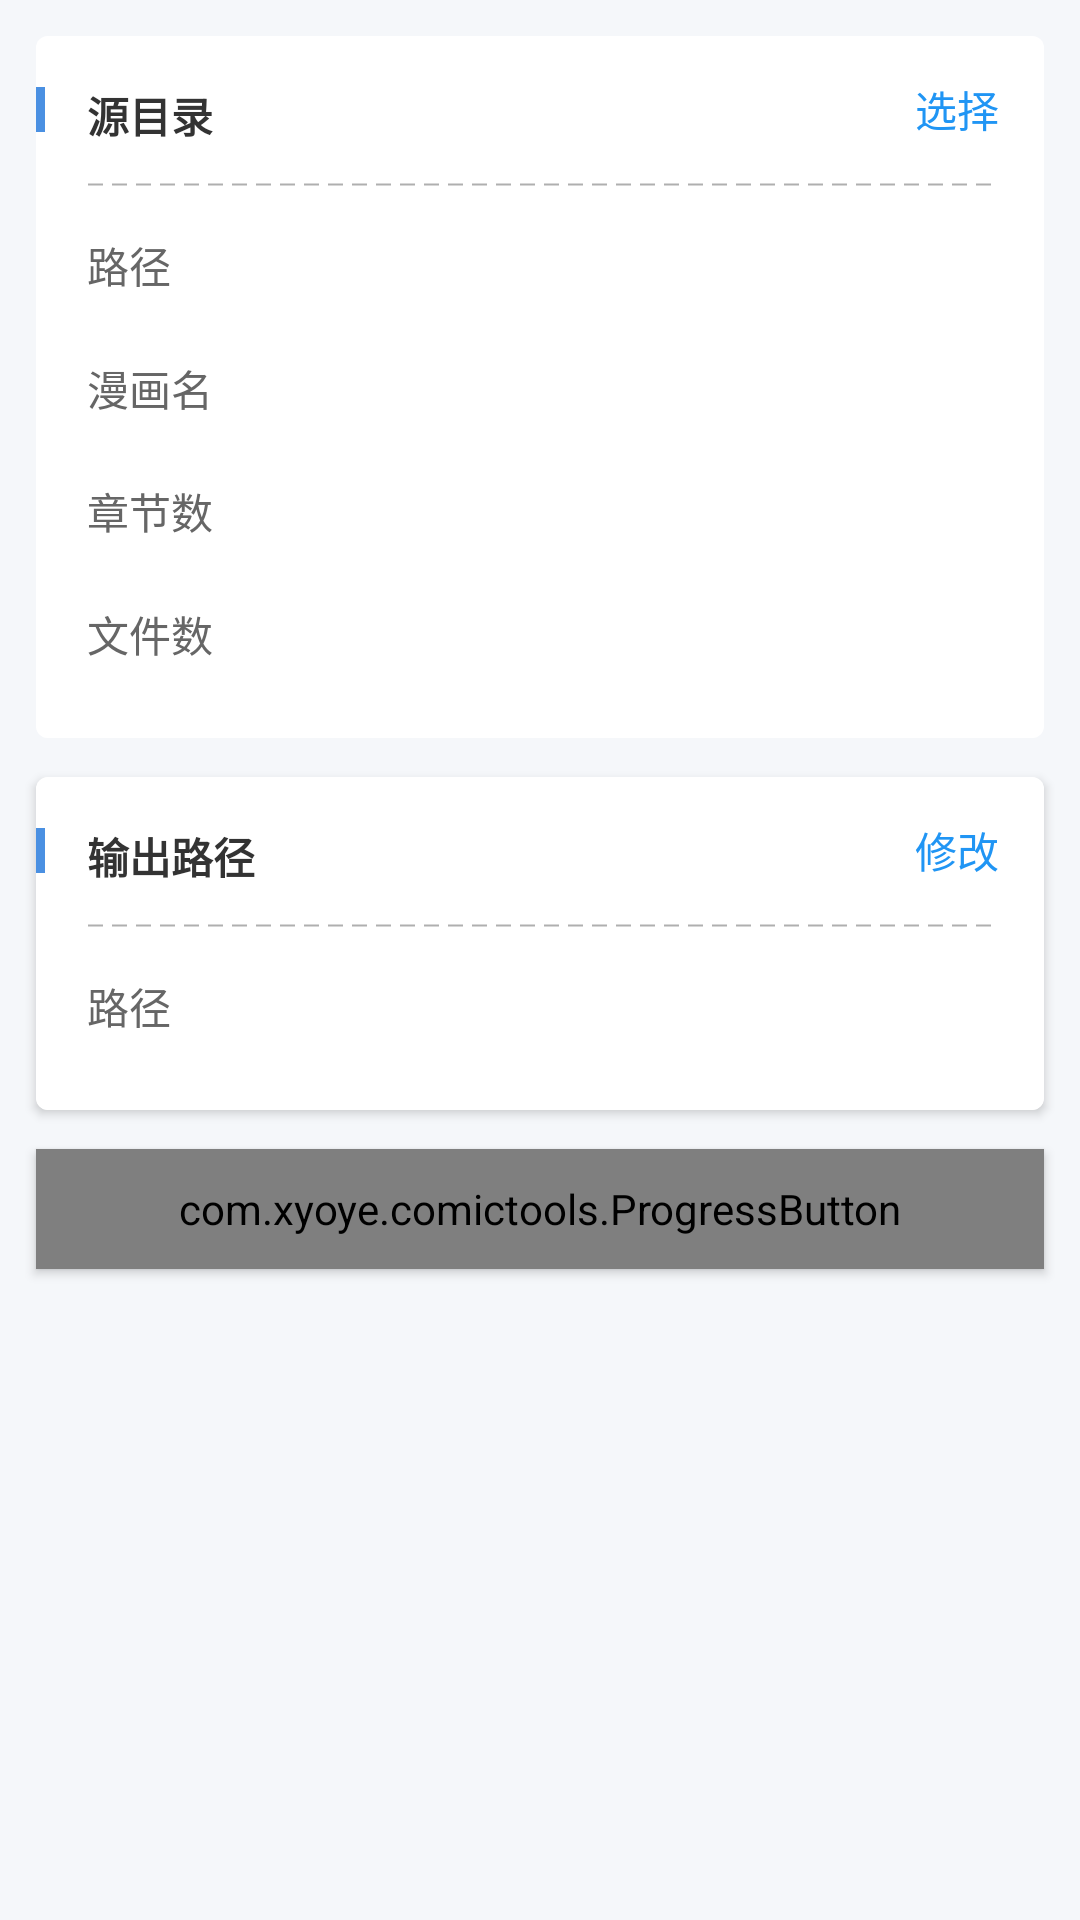

Layout XML and referenced resources for this Android screen:
<!-- AndroidManifest.xml: application theme AppTheme -->
<!-- res/layout/activity_main.xml -->
<?xml version="1.0" encoding="utf-8"?>
<LinearLayout xmlns:android="http://schemas.android.com/apk/res/android"
    xmlns:app="http://schemas.android.com/apk/res-auto"
    xmlns:tools="http://schemas.android.com/tools"
    android:layout_width="match_parent"
    android:layout_height="match_parent"
    android:background="#F5F7FA"
    android:orientation="vertical"
    tools:context=".MainActivity">

    <androidx.cardview.widget.CardView
        android:layout_width="match_parent"
        android:layout_height="wrap_content"
        android:layout_marginStart="12dp"
        android:layout_marginTop="12dp"
        android:layout_marginEnd="12dp"
        app:cardCornerRadius="4dp">

        <LinearLayout
            android:layout_width="match_parent"
            android:layout_height="wrap_content"
            android:background="#fff"
            android:orientation="vertical"
            android:paddingBottom="20dp">

            <RelativeLayout
                android:layout_width="match_parent"
                android:layout_height="49dp">

                <View
                    android:layout_width="3dp"
                    android:layout_height="15dp"
                    android:layout_centerVertical="true"
                    android:background="#4A90E2" />

                <TextView
                    android:layout_width="wrap_content"
                    android:layout_height="wrap_content"
                    android:layout_marginStart="17dp"
                    android:layout_marginTop="16dp"
                    android:text="源目录"
                    android:textColor="#333"
                    android:textSize="14sp"
                    android:textStyle="bold" />

                <TextView
                    android:id="@+id/select_origin_path_tv"
                    android:layout_width="wrap_content"
                    android:layout_height="match_parent"
                    android:layout_alignParentEnd="true"
                    android:layout_marginEnd="5dp"
                    android:gravity="center"
                    android:paddingStart="10dp"
                    android:paddingEnd="10dp"
                    android:text="选择"
                    android:textColor="#2095f4"
                    android:textSize="14sp" />
            </RelativeLayout>

            <View
                android:layout_width="match_parent"
                android:layout_height="1dp"
                android:layout_marginStart="17dp"
                android:layout_marginEnd="17dp"
                android:background="@drawable/background_line" />

            <RelativeLayout
                android:layout_width="match_parent"
                android:layout_height="wrap_content"
                android:layout_marginStart="17dp"
                android:layout_marginTop="12dp"
                android:layout_marginEnd="17dp">

                <TextView
                    android:id="@+id/origin_path_tips"
                    android:layout_width="50dp"
                    android:layout_height="wrap_content"
                    android:layout_centerVertical="true"
                    android:text="路径"
                    android:textColor="#666"
                    android:textSize="14sp" />

                <TextView
                    android:id="@+id/origin_path_tv"
                    android:layout_width="match_parent"
                    android:layout_height="wrap_content"
                    android:layout_toEndOf="@+id/origin_path_tips"
                    android:ellipsize="start"
                    android:gravity="start"
                    android:paddingTop="5dp"
                    android:paddingBottom="5dp"
                    android:singleLine="true"
                    android:text=""
                    android:textColor="#333333" />

            </RelativeLayout>

            <RelativeLayout
                android:layout_width="match_parent"
                android:layout_height="wrap_content"
                android:layout_marginStart="17dp"
                android:layout_marginTop="12dp"
                android:layout_marginEnd="17dp">

                <TextView
                    android:id="@+id/comic_name_tips"
                    android:layout_width="50dp"
                    android:layout_height="wrap_content"
                    android:layout_centerVertical="true"
                    android:text="漫画名"
                    android:textColor="#666"
                    android:textSize="14sp" />

                <TextView
                    android:id="@+id/comic_name_tv"
                    android:layout_width="match_parent"
                    android:layout_height="wrap_content"
                    android:layout_toEndOf="@+id/comic_name_tips"
                    android:ellipsize="end"
                    android:maxLines="1"
                    android:paddingTop="5dp"
                    android:paddingBottom="5dp"
                    android:text=""
                    android:textColor="#333333" />

            </RelativeLayout>

            <RelativeLayout
                android:layout_width="match_parent"
                android:layout_height="wrap_content"
                android:layout_marginStart="17dp"
                android:layout_marginTop="12dp"
                android:layout_marginEnd="17dp">

                <TextView
                    android:id="@+id/chapter_count_tips"
                    android:layout_width="50dp"
                    android:layout_height="wrap_content"
                    android:layout_centerVertical="true"
                    android:text="章节数"
                    android:textColor="#666"
                    android:textSize="14sp" />

                <TextView
                    android:id="@+id/chapter_count_tv"
                    android:layout_width="match_parent"
                    android:layout_height="wrap_content"
                    android:layout_toEndOf="@+id/chapter_count_tips"
                    android:ellipsize="end"
                    android:maxLines="1"
                    android:paddingTop="5dp"
                    android:paddingBottom="5dp"
                    android:text=""
                    android:textColor="#333333" />

            </RelativeLayout>

            <RelativeLayout
                android:layout_width="match_parent"
                android:layout_height="wrap_content"
                android:layout_marginStart="17dp"
                android:layout_marginTop="12dp"
                android:layout_marginEnd="17dp">

                <TextView
                    android:id="@+id/file_count_tips"
                    android:layout_width="50dp"
                    android:layout_height="wrap_content"
                    android:layout_centerVertical="true"
                    android:text="文件数"
                    android:textColor="#666"
                    android:textSize="14sp" />

                <TextView
                    android:id="@+id/file_count_tv"
                    android:layout_width="match_parent"
                    android:layout_height="wrap_content"
                    android:layout_toEndOf="@+id/file_count_tips"
                    android:ellipsize="end"
                    android:maxLines="1"
                    android:paddingTop="5dp"
                    android:paddingBottom="5dp"
                    android:text=""
                    android:textColor="#333333" />

            </RelativeLayout>

        </LinearLayout>

    </androidx.cardview.widget.CardView>

    <androidx.cardview.widget.CardView
        android:layout_width="match_parent"
        android:layout_height="wrap_content"
        android:layout_marginStart="12dp"
        android:layout_marginTop="13dp"
        android:layout_marginEnd="12dp"
        app:cardCornerRadius="4dp">

        <LinearLayout
            android:layout_width="match_parent"
            android:layout_height="wrap_content"
            android:background="#fff"
            android:orientation="vertical"
            android:paddingBottom="20dp">

            <RelativeLayout
                android:layout_width="match_parent"
                android:layout_height="49dp">

                <View
                    android:layout_width="3dp"
                    android:layout_height="15dp"
                    android:layout_centerVertical="true"
                    android:background="#4A90E2" />

                <TextView
                    android:layout_width="wrap_content"
                    android:layout_height="wrap_content"
                    android:layout_marginStart="17dp"
                    android:layout_marginTop="16dp"
                    android:text="输出路径"
                    android:textColor="#333"
                    android:textSize="14sp"
                    android:textStyle="bold" />

                <TextView
                    android:id="@+id/select_output_path_tv"
                    android:layout_width="wrap_content"
                    android:layout_height="match_parent"
                    android:layout_alignParentEnd="true"
                    android:layout_marginEnd="5dp"
                    android:gravity="center"
                    android:paddingStart="10dp"
                    android:paddingEnd="10dp"
                    android:text="修改"
                    android:textColor="#2095f4"
                    android:textSize="14sp" />
            </RelativeLayout>

            <View
                android:layout_width="match_parent"
                android:layout_height="1dp"
                android:layout_marginStart="17dp"
                android:layout_marginEnd="17dp"
                android:background="@drawable/background_line" />

            <RelativeLayout
                android:layout_width="match_parent"
                android:layout_height="wrap_content"
                android:layout_marginStart="17dp"
                android:layout_marginTop="12dp"
                android:layout_marginEnd="17dp">

                <TextView
                    android:id="@+id/output_path_tips"
                    android:layout_width="50dp"
                    android:layout_height="wrap_content"
                    android:layout_centerVertical="true"
                    android:text="路径"
                    android:textColor="#666"
                    android:textSize="14sp" />

                <TextView
                    android:id="@+id/output_path_tv"
                    android:layout_width="match_parent"
                    android:layout_height="wrap_content"
                    android:layout_toEndOf="@+id/output_path_tips"
                    android:ellipsize="start"
                    android:gravity="start"
                    android:paddingTop="5dp"
                    android:paddingBottom="5dp"
                    android:singleLine="true"
                    android:text=""
                    android:textColor="#333333" />

            </RelativeLayout>
        </LinearLayout>
    </androidx.cardview.widget.CardView>

    <com.xyoye.comictools.ProgressButton
        android:id="@+id/convert_bt"
        style="@style/ProgressButton"
        android:layout_width="match_parent"
        android:layout_height="40dp"
        android:layout_marginStart="12dp"
        android:layout_marginTop="13dp"
        android:layout_marginEnd="12dp"
        android:background="@drawable/background_button_gray"
        android:clickable="false"
        android:text="开始转换"
        android:textColor="#fff"
        android:textSize="14sp" />
</LinearLayout>
<!-- resources referenced by this layout -->
<resources>
  <!-- drawable background_button_gray (drawable) -->
  <?xml version="1.0" encoding="utf-8"?>
  <shape xmlns:android="http://schemas.android.com/apk/res/android">
      <solid android:color="#999999"/>
  
      <corners android:radius="4dp"/>
  </shape>
  <!-- drawable background_line (drawable) -->
  <?xml version="1.0" encoding="utf-8"?>
  <shape xmlns:android="http://schemas.android.com/apk/res/android"
      android:shape="line" >
  
      <stroke
          android:width="0.5dp"
          android:dashGap="3dp"
          android:dashWidth="5dp"
          android:color="#AFAFAF" />
  </shape>
  <style name="ProgressButton" parent="Widget.AppCompat.Button">
          <item name="android:background">@drawable/background_button_gray</item>
      </style>
  <style name="AppTheme" parent="Theme.AppCompat.Light.DarkActionBar">
          
          <item name="colorPrimary">@color/colorPrimary</item>
          <item name="colorPrimaryDark">@color/colorPrimaryDark</item>
          <item name="colorAccent">@color/colorAccent</item>
      </style>
  <color name="colorPrimary">#2095f4</color>
  <color name="colorPrimaryDark">#2095f4</color>
  <color name="colorAccent">#2095f4</color>
</resources>
